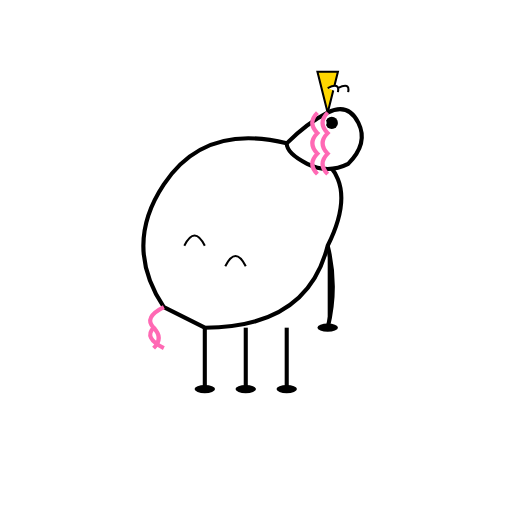
t = 0.00 s
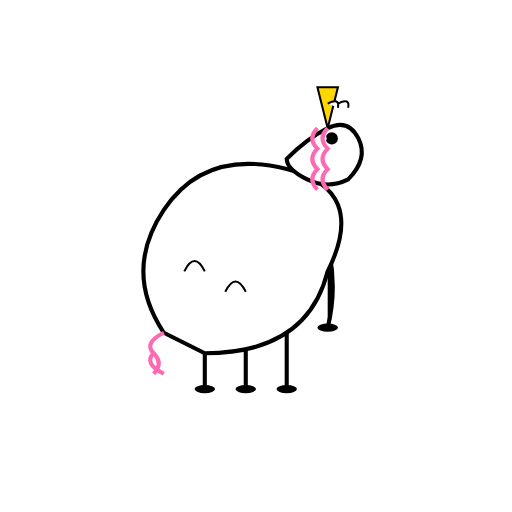
t = 0.33 s
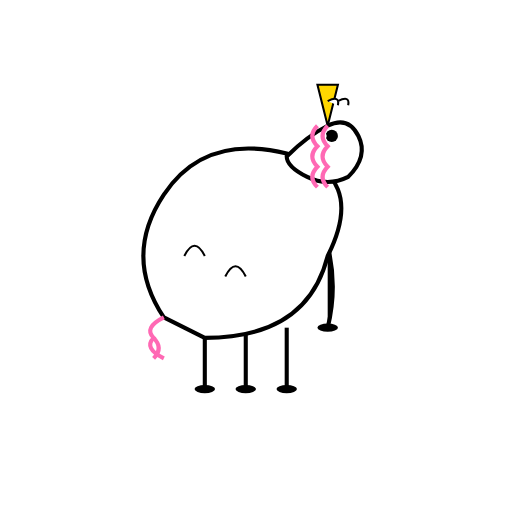
t = 0.67 s
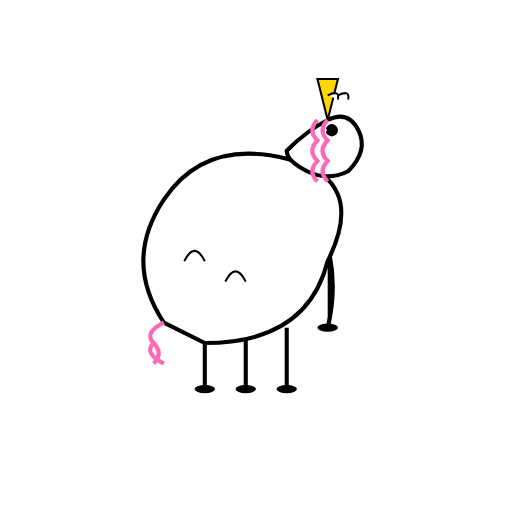
t = 1.00 s
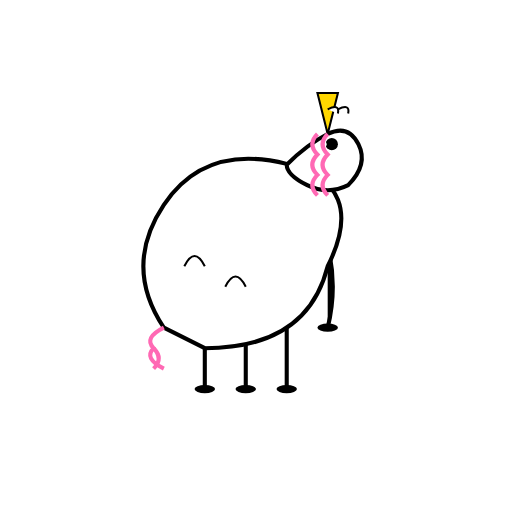
t = 1.33 s
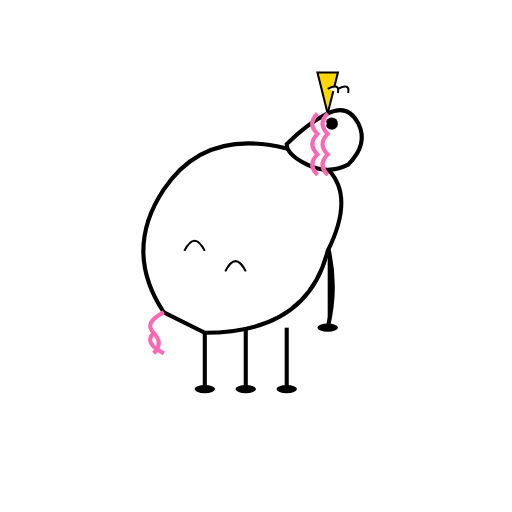
t = 1.67 s

The animated SVG that drew these frames (rendered in a browser with its animation timeline set to each time). Animation: 3 SMIL elements (animateTransform=3); one cycle of 2.00 s, repeats indefinitely.

<?xml version="1.0" encoding="UTF-8"?>
<svg width="250" height="250" viewBox="0 0 250 250" 
    xmlns="http://www.w3.org/2000/svg"
    xmlns:xlink="http://www.w3.org/1999/xlink">
    
    <defs>
        <g id="Unicorn_base_character">
            <!-- Steady Legs Group -->
            <g>
                <path d="M100,160 L100,190" stroke="#000" stroke-width="2"/>
                <path d="M120,160 L120,190" stroke="#000" stroke-width="2"/>
                <path d="M140,160 L140,190" stroke="#000" stroke-width="2"/>
                <path d="M160,120 Q165,140 160,160" stroke="#000" stroke-width="2"/>
                <ellipse cx="100" cy="190" rx="5" ry="2" fill="#000"/>
                <ellipse cx="120" cy="190" rx="5" ry="2" fill="#000"/>
                <ellipse cx="140" cy="190" rx="5" ry="2" fill="#000"/>
                <ellipse cx="160" cy="160" rx="5" ry="2" fill="#000"/>
            </g>
            <g>
                <animateTransform attributeName="transform" attributeType="XML" type="translate" values="0 0; 0 15; 0 0" dur="0.8s" repeatCount="indefinite"/>
                <path d="M80,150 Q60,120 80,90 Q100,60 140,70 Q180,80 160,120 Q150,160 100,160 Z" fill="#fff" stroke="#000" stroke-width="2"/>
                <path d="M80,150 Q70,155 75,160 Q70,165 80,170" stroke="#ff69b4" stroke-width="2" fill="none"/>
                <path d="M75,160 Q80,165 75,170" stroke="#ff69b4" stroke-width="2" fill="none"/>
                <path d="M90,120 Q95,110 100,120" stroke="#000" stroke-width="1" fill="none"/>
                <path d="M110,130 Q115,120 120,130" stroke="#000" stroke-width="1" fill="none"/>
            </g>
            <g>
                <animateTransform attributeName="transform" attributeType="XML" type="translate" values="0 0; 0 12; 0 0" dur="0.8s" begin="0.08s" repeatCount="indefinite"/>
                <path d="M140,70 Q150,60 160,55 Q170,50 175,60 Q180,70 170,80 Q160,85 150,80 Q140,75 140,70 Z" fill="#fff" stroke="#000" stroke-width="2"/>
                <polygon points="160,55 155,35 165,35" fill="#ffd700" stroke="#000" stroke-width="1"/>
                <path d="M165,45 Q166,40 160,43" fill="#fff" stroke="#000" stroke-width="1"/>
                <path d="M170,45 Q171,40 165,43" fill="#fff" stroke="#000" stroke-width="1"/>
                <circle cx="162" cy="60" r="3" fill="#000"/>
                <circle cx="158" cy="60" r="1.5" fill="#fff"/>
                <path d="M155,55 Q150,60 155,65 Q150,70 155,75 Q150,80 155,85" stroke="#ff69b4" stroke-width="2" fill="none"/>
                <path d="M160,55 Q155,60 160,65 Q155,70 160,75 Q155,80 160,85" stroke="#ff69b4" stroke-width="2" fill="none"/>
                <animateTransform attributeName="transform" attributeType="XML" type="rotate" values="0 165 60; 15 165 60; -15 165 60; 0 165 60" dur="2s" repeatCount="indefinite"/>
            </g>
        </g>
    </defs>
    <use xlink:href="#Unicorn_base_character"/>
            
</svg>
